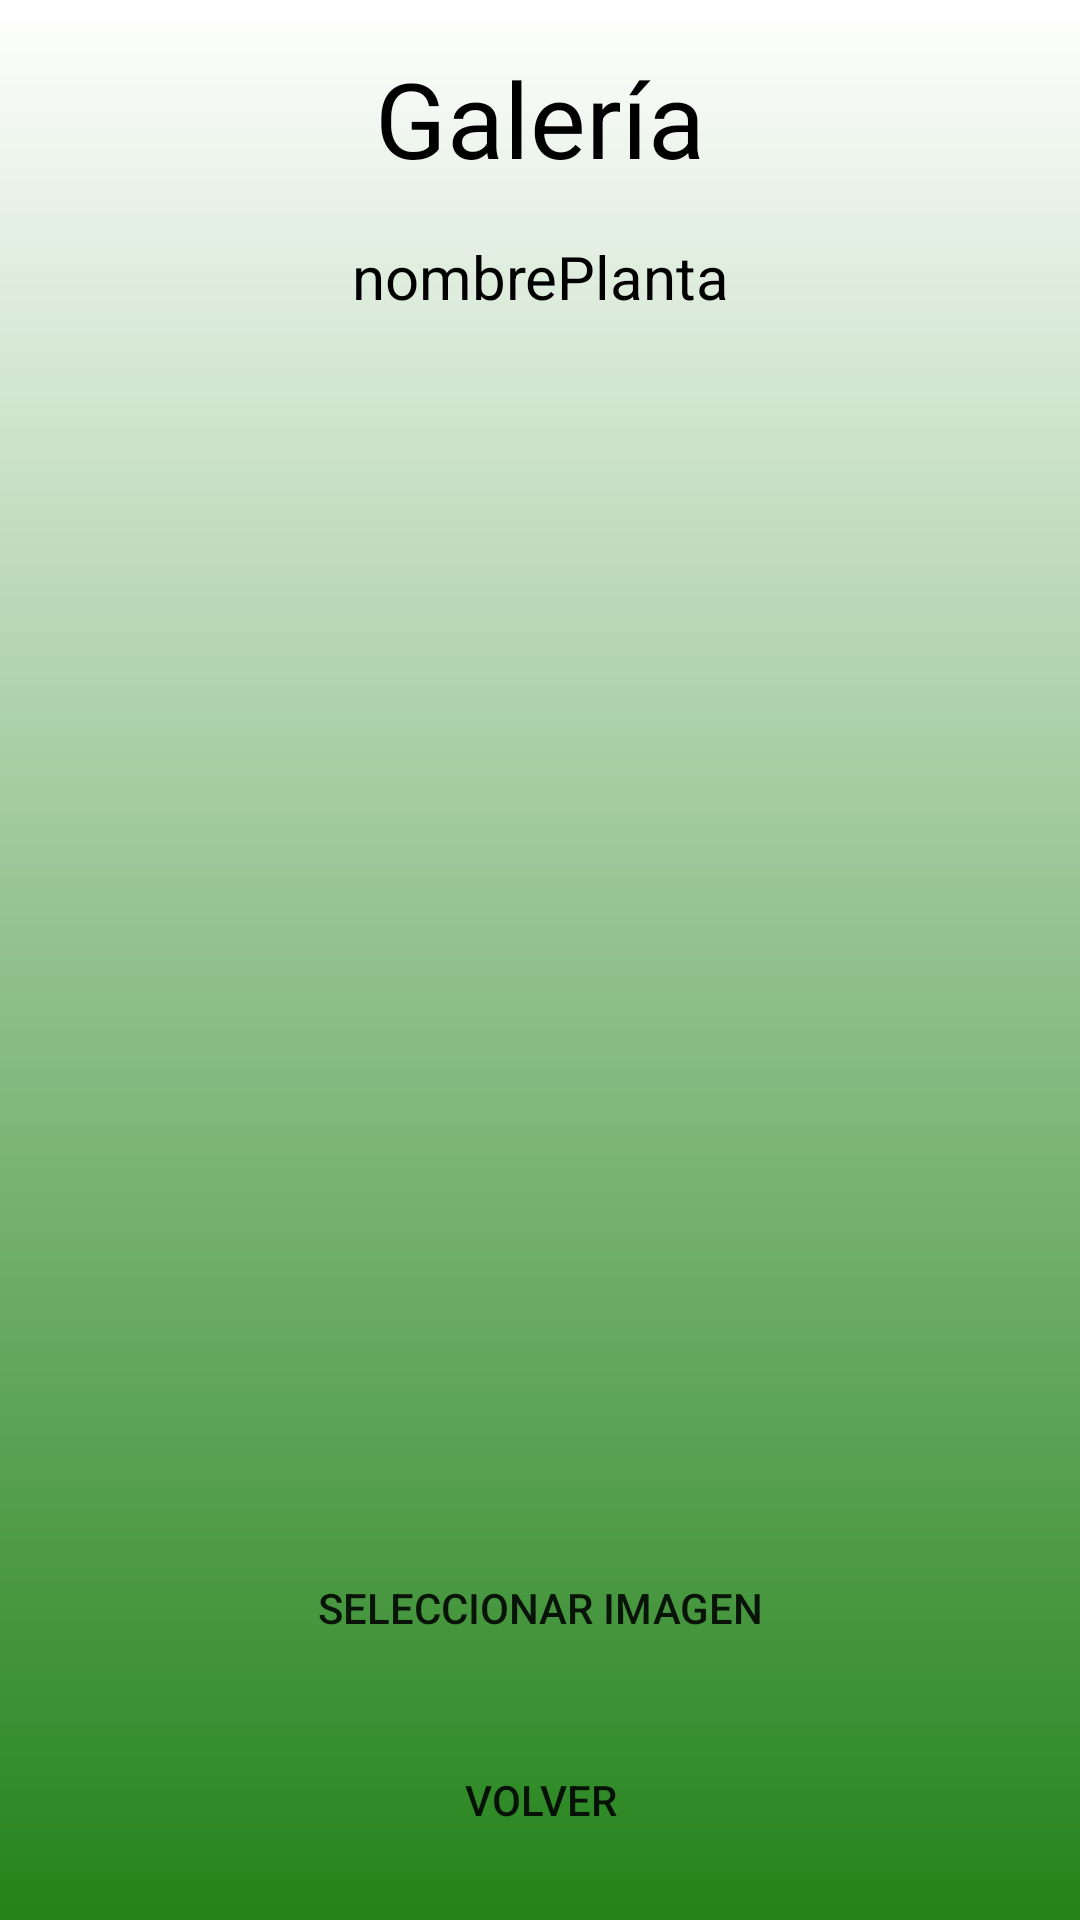

The Android layout XML behind this screen, and the referenced resources:
<!-- AndroidManifest.xml: activity theme Theme.Rooted -->
<!-- res/layout/activity_galeria.xml -->
<LinearLayout
    xmlns:android="http://schemas.android.com/apk/res/android"
    android:layout_width="match_parent"
    android:layout_height="match_parent"
    android:orientation="vertical"
    android:background="@drawable/login_bg"
    android:padding="16dp">

    <TextView
        android:layout_width="wrap_content"
        android:layout_height="wrap_content"
        android:text="Galería"
        android:textAlignment="center"
        android:textSize="35sp"
        android:textColor="@color/black"
        android:layout_gravity="center_horizontal"
        android:layout_marginBottom="16dp" />

    <TextView
        android:id="@+id/nombre_planta"
        android:layout_width="wrap_content"
        android:layout_height="wrap_content"
        android:text="nombrePlanta"
        android:textAlignment="center"
        android:textSize="20sp"
        android:textColor="@color/black"
        android:layout_gravity="center_horizontal"
        android:layout_marginBottom="16dp" />

    <ScrollView
        android:layout_width="match_parent"
        android:layout_height="0dp"
        android:layout_weight="1"
        android:fillViewport="true">

        <LinearLayout
            android:id="@+id/contenedor_imagenes"
            android:layout_width="match_parent"
            android:layout_height="wrap_content"
            android:orientation="vertical" />

    </ScrollView>

    <Button
        android:id="@+id/seleccionar_imagen_button"
        android:layout_width="200dp"
        android:layout_height="48dp"
        android:text="Seleccionar Imagen"
        android:backgroundTint="#DAFFAD"
        android:background="@drawable/rounded_rectangle"
        android:layout_gravity="center_horizontal"
        android:layout_marginBottom="16dp" />

    <Button
        android:id="@+id/volver_atras_button"
        android:layout_width="200dp"
        android:layout_height="48dp"
        android:text="Volver"
        android:backgroundTint="#DAFFAD"
        android:background="@drawable/rounded_rectangle"
        android:layout_gravity="center_horizontal" />

</LinearLayout>
<!-- resources referenced by this layout -->
<resources>
  <!-- drawable login_bg (drawable) -->
  <?xml version="1.0" encoding="utf-8"?>
  <shape xmlns:android="http://schemas.android.com/apk/res/android">
      <gradient android:type="linear" android:angle="100" android:startColor="#FFFFFF" android:endColor="#23831A" />
  </shape>
  <style name="Theme.Rooted" parent="Theme.AppCompat.Light.DarkActionBar">
          
          <item name="colorPrimary">#6200EE</item>
          <item name="colorPrimaryDark">#3700B3</item>
          <item name="colorAccent">#03DAC5</item>
      </style>
  <!-- not gathered from this repository: default colours our renderer supplied (Android Studio template values) -->
  <color name="black">#FF000000</color>
</resources>
